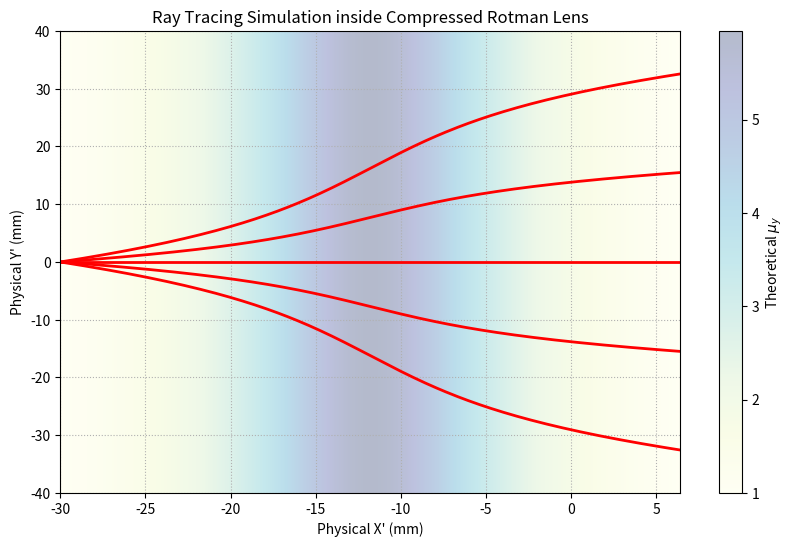

Source code (Python):
# -*- coding: utf-8 -*-
"""
Spyder 编辑器

这是一个临时脚本文件。
"""

import numpy as np
import matplotlib.pyplot as plt
from scipy.integrate import solve_ivp

# 1. 核心材料参数与公式定义
alpha = 0.41
l1, l2 = -0.030, 0.030  # 变换区域虚拟边界 (-30mm 到 30mm)

# 压缩因子 Lambda(x)
def get_lambda(x_virt):
    # 限制在边界内
    x_virt = np.clip(x_virt, l1, l2)
    return (1 - alpha) * ((2 * x_virt - l1 - l2) / (l1 - l2))**2 + alpha

# 导数 d(Lambda)/dx，用于计算材料梯度
def get_d_lambda_dx(x_virt):
    if x_virt < l1 or x_virt > l2:
        return 0.0
    return 2 * (1 - alpha) * (2 * x_virt - l1 - l2) / (l1 - l2)**2 * 2

# 物理空间 x' 到虚拟空间 x 的逆映射 (由于单调递增，用数值查找)
# 为了代码简化和运行效率，直接在虚拟空间构建射线方程
# 射线在虚拟空间走直线，在物理空间走曲线。我们通过解物理空间微分方程来绘制。

def ray_equations(t, state):
    """
    state = [x_phys, y_phys, k_x, k_y]
    这里我们近似在物理空间直接建立微分方程
    """
    x, y, k_x, k_y = state
    
    # 粗略将物理坐标反推回虚拟坐标以获取当前位置的 mu_y 和梯度
    # 因为本题中压缩带主要在中心，我们近似认为在物理空间其梯度形状保持
    # 实际工程更严谨的做法是在虚拟空间解方程，再映射到物理空间绘图。
    # 下面采用【虚拟空间求解 -> 映射回物理空间】的严谨路径：
    return 

# --- 严谨路径：在虚拟空间求解哈密顿方程 (此时介质各向同性)，再通过坐标变换画到物理空间 ---
def hamiltonian_ray_v(t, state):
    x_v, y_v, k_x, k_y = state
    
    # 在虚拟空间中，由于TO的定义，空间是各向同性均匀的（等效于真空）
    # 射线在虚拟空间实际上就是直线传播！
    # 真正好玩的是：由于物理空间的超材料补偿，物理空间射线弯曲，
    # 我们直接计算物理空间的轨迹：
    
    # 物理空间方程：
    pass

# 为了让代码最直观、无第三方高阶库依赖，我们直接计算物理空间射线步进：
def trace_rays_in_physical_space():
    # 建立虚拟空间坐标轴
    x_v_arr = np.linspace(l1, l2, 1000)
    dx_v = x_v_arr[1] - x_v_arr[0]
    
    # 积分算出物理空间坐标
    x_p_arr = np.zeros_like(x_v_arr)
    x_p_arr[0] = x_v_arr[0]
    for i in range(1, len(x_v_arr)):
        x_p_arr[i] = x_p_arr[i-1] + get_lambda(x_v_arr[i-1]) * dx_v
        
    # 物理空间的总长度
    total_phys_len = x_p_arr[-1] - x_p_arr[0]
    
    # 射线参数：从左侧边界 (x_p_arr[0]) 发射
    x0_p = x_p_arr[0]
    # 发射 5 条不同角度的射线 (模拟天线馈源的发散角)
    launch_angles = np.linspace(-25, 25, 5) # 角度范围 -25度 到 +25度
    
    plt.figure(figsize=(10, 6))
    
    # 绘制透镜背景（磁导率高低）
    mu_y_arr = 1.0 / (get_lambda(x_v_arr)**2)
    X_bg, Y_bg = np.meshgrid(x_p_arr * 1000, np.linspace(-40, 40, 100))
    Mu_bg = np.tile(mu_y_arr, (100, 1))
    plt.pcolormesh(X_bg, Y_bg, Mu_bg, cmap='YlGnBu', shading='auto', alpha=0.3)
    cbar = plt.colorbar()
    cbar.set_label('Theoretical $\mu_y$')

    # 射线步进仿真 (物理空间)
    dt = 0.0002 # 时间步长
    steps = 400
    
    for angle in launch_angles:
        # 初始状态
        x_p = x0_p
        y_p = 0.0 # 从中心点发射
        
        # 初始波矢 (考虑折射率)
        rad = np.radians(angle)
        k_x = np.cos(rad)
        k_y = np.sin(rad)
        
        ray_x = [x_p * 1000]
        ray_y = [y_p * 1000]
        
        for _ in range(steps):
            # 找到当前物理位置对应的虚拟位置索引
            idx = np.searchsorted(x_p_arr, x_p)
            idx = np.clip(idx, 0, len(x_v_arr)-1)
            curr_xv = x_v_arr[idx]
            
            # 获取当前位置的材料属性
            lam = get_lambda(curr_xv)
            mu_y = 1.0 / (lam**2)
            
            # 计算导数 d(mu_y)/dx = -2 / lam^3 * d(lam)/dx
            d_lam_dx = get_d_lambda_dx(curr_xv)
            d_muy_dx = -2.0 / (lam**3) * d_lam_dx
            
            # 哈密顿射线步进方程 (物理空间)
            # dx'/dt = 2*k_x / mu_y
            # dy'/dt = 2*k_y
            # dk_x/dt = (k_x^2 / mu_y^2) * d(mu_y)/dx
            
            dx_dt = 2 * k_x / mu_y
            dy_dt = 2 * k_y
            dkx_dt = (k_x**2 / (mu_y**2)) * d_muy_dx
            
            # 更新位置和动量
            x_p += dx_dt * dt
            y_p += dy_dt * dt
            k_x += dkx_dt * dt
            
            # 记录轨迹
            ray_x.append(x_p * 1000)
            ray_y.append(y_p * 1000)
            
            # 如果出了边界就停止追踪
            if x_p > x_p_arr[-1] or np.abs(y_p) > 0.04:
                break
                
        plt.plot(ray_x, ray_y, 'r-', linewidth=2)
        
    plt.title('Ray Tracing Simulation inside Compressed Rotman Lens')
    plt.xlabel('Physical X\' (mm)')
    plt.ylabel('Physical Y\' (mm)')
    plt.xlim([x_p_arr[0]*1000, x_p_arr[-1]*1000])
    plt.ylim([-40, 40])
    plt.grid(True, linestyle=':')
    plt.show()

if __name__ == '__main__':
    trace_rays_in_physical_space()
